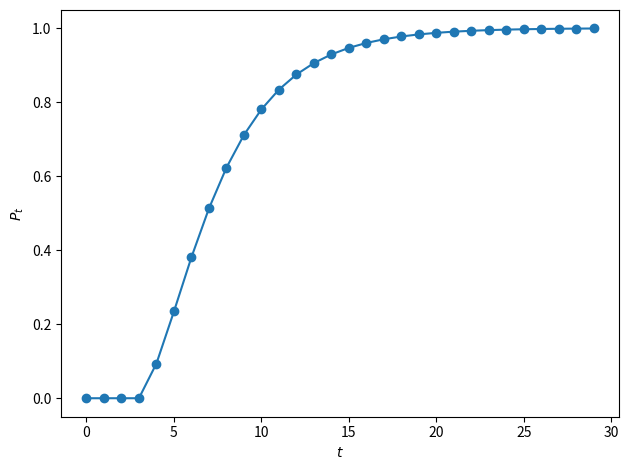

This figure's Python source:
#!/usr/bin/env python

import argparse
import matplotlib.pyplot as plt
import numpy as np

def main():
    parser = argparse.ArgumentParser()
    parser.add_argument('--out', type=str, default=None, help='output plot')
    args = parser.parse_args()

    out = args.out

    t = np.arange(0, 30)

    Pt = 1 \
        - 4 * (3/4)**t \
        + 6 * (1/2)**t \
        - 4 * (1/4)**t
    Pt[0] = 0

    for t_, Pt_ in zip(t, Pt):
        print(t_, Pt_)

    fig, ax = plt.subplots()
    ax.plot(t, Pt, '-o', clip_on=False)
    ax.set_xlabel(r'$t$')
    ax.set_ylabel(r'$P_t$')
    plt.tight_layout()
    if out is None:
        plt.show()
    else:
        plt.savefig(out)


if __name__ == '__main__':
    main()
